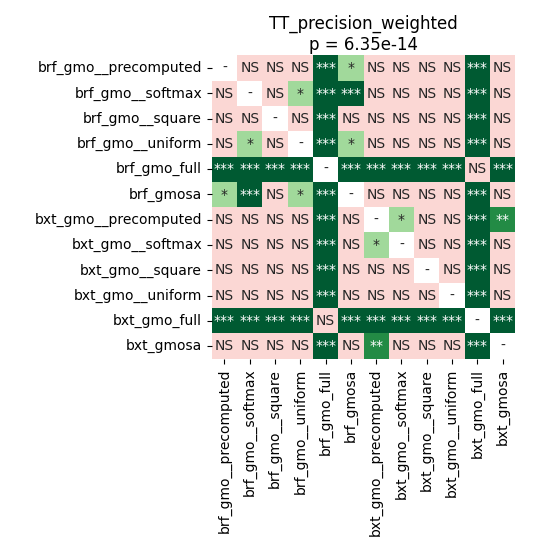

The file beside this chart, header and first rows:
	brf_gmo__precomputed	brf_gmo__softmax	brf_gmo__square	brf_gmo__uniform	brf_gmo_full	brf_gmosa	bxt_gmo__precomputed	bxt_gmo__softmax	bxt_gmo__square	bxt_gmo__uniform	bxt_gmo_full	bxt_gmosa
brf_gmo__precomputed	1.0	0.1238	0.7652	0.4104	0.0001119	0.036	0.9799	0.8877	0.9428	0.8957	0.0001119	0.9428
brf_gmo__softmax	0.1238	1.0	0.136	0.04093	0.0001119	0.0002877	0.8957	0.8877	0.9428	0.8877	0.0001119	0.8877
brf_gmo__square	0.7652	0.136	1.0	0.9428	0.0001119	0.7975	0.9428	0.8877	0.9428	0.8877	0.0001119	0.9428
brf_gmo__uniform	0.4104	0.04093	0.9428	1.0	0.0001119	0.04633	0.8957	0.8957	0.6833	0.9428	0.0001119	0.9799
brf_gmo_full	0.0001119	0.0001119	0.0001119	0.0001119	1.0	0.0001119	0.0001119	0.0001119	0.0001119	0.0001119	0.6521	0.0001119
brf_gmosa	0.036	0.0002877	0.7975	0.04633	0.0001119	1.0	0.5753	0.9799	0.3856	0.9259	0.0001119	0.9428
bxt_gmo__precomputed	0.9799	0.8957	0.9428	0.8957	0.0001119	0.5753	1.0	0.012	0.8957	0.1989	0.0001119	0.006409
bxt_gmo__softmax	0.8877	0.8877	0.8877	0.8957	0.0001119	0.9799	0.012	1.0	0.5753	0.1832	0.0001119	0.5175
bxt_gmo__square	0.9428	0.9428	0.9428	0.6833	0.0001119	0.3856	0.8957	0.5753	1.0	0.9428	0.0001119	0.1682
bxt_gmo__uniform	0.8957	0.8877	0.8877	0.9428	0.0001119	0.9259	0.1989	0.1832	0.9428	1.0	0.0002877	0.3281
bxt_gmo_full	0.0001119	0.0001119	0.0001119	0.0001119	0.6521	0.0001119	0.0001119	0.0001119	0.0001119	0.0002877	1.0	0.0002877
bxt_gmosa	0.9428	0.8877	0.9428	0.9799	0.0001119	0.9428	0.006409	0.5175	0.1682	0.3281	0.0002877	1.0
